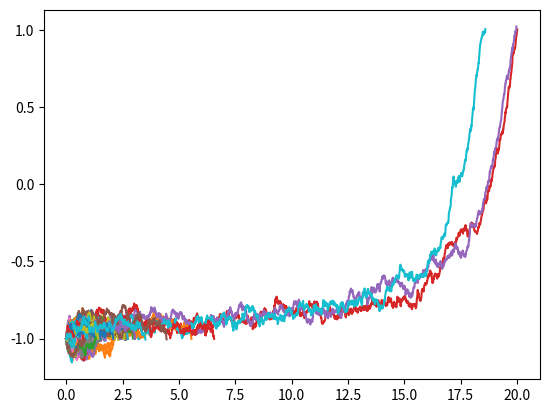

Reproduce this figure in Python.
import numpy as np
import matplotlib.pyplot as plt


class DoubleWell_1D:
    """
    Class implementing the Double-Well model in 1D.
    Note: We simulate trajectories from left to right equilibrium point = from on to off
    """

    def __init__(self, mu : float, noise_factor : float = 0.1, dt : float = 0.01, seed=None):

        self.rng = np.random.Generator(np.random.PCG64(seed))
        self.on = -1.0 #adjust according to position of equilibrium points
        self.off = 1.0 #adjust according to position of equilibrium points
        self.mu = mu
        self.dt = dt
        self.noise_factor = noise_factor


    def is_on(self, traj):
        """
        Checks for on-states in a set of trajectories.
        On-state = left equibrium point of the bistable system

        Parameters
        ----------
        traj : np.array of shape (Number of trajectories, timesteps, 2)

        Returns
        -------
        A np.array of shape (Number of trajectories, timesteps)
        Every on-state is replaced with 1, all other states are replaced with 0

        """
        distance_to_on = traj[..., 1] - self.on
        return distance_to_on <= 0

    def is_off(self, traj):
        """
        Checks for off-states in a set of trajectories.
        Off-state = right equilibrium point of the bistable system

        Parameters
        ----------
        traj : np.array of shape (Number of trajectories, timesteps, 2)

        Returns
        -------
        A np.array of shape (Number of trajectories, timesteps)
        Every off-state is replaced with 1, all other states are replaced with 0

        """
        distance_to_off = traj[..., 1] - self.off
        return distance_to_off >= 0

    def number_of_transitioned_traj(self, traj):
        """
        Returns the number of transitioned trajectories.

        Parameters
        ----------
        traj : shape (Number of trajectories, timesteps, 2)

        Returns
        -------
        int : The number of trajectories that transitioned from on to off.
        """
        sum = np.sum(self.is_off(traj), axis=1)
        transitions = np.sum(sum > 0)
        return transitions

    def potential(self, t, x):
        """
        The potential of the system at a given state.
        """
        return x**4 / 4 - x**2 / 2 - self.mu * x * t

    def force(self, t, x, mu):
        """
        The force of the system at a given state.
        """
        return -(x**3) + x + mu * t

    def euler_maruyama(
        self, t: np.ndarray, x: np.ndarray, dt: float, mu: float, noise_term: np.ndarray
    ):
        """
        Standard Euler-Maruyama integration scheme for the Double-Well model.

        Parameters
        ----------
        t : np.ndarray of shape (N_traj,)
            The current time of all trajectories.
        x : np.ndarray of shape (N_traj,)
            The current position of all trajectories.
        dt : float
            The time step of the integration.
        mu : float
            The coupling parameter of the system.
        noise_term : np.ndarray of shape (N_traj,)
            The noise term to add to the system.

        Returns
        -------
        t_new : np.ndarray of shape (N_traj,)
        x_new : np.ndarray of shape (N_traj,)
        """
        t_new = t + dt
        drift = self.force(t, x, mu) * dt
        x_new = x + drift + noise_term
        return t_new, x_new

    def trajectory_TAMS(
        self,
        N_traj: int,
        T_max: int,
        init_state: np.ndarray,
        return_all = False,
        noise_factor = None,
    ):
        """
        Compute trajectories of the system of fixed length (TAMS) using Euler-Maruyama method.

        Parameters
        ----------
        N_traj : int
            The number of trajectories to compute.
        T_max : int
            The duration these traj should last.
        init_state : state, thus of shape (N_traj, 2)
            The initial conditions for every trajectory.
        return_all : bool
            Whether or not to return every timestep or only full steps. Default: False
        noise_factor : float
            If not provided, the noise factor of the model is used.

        Returns
        -------
        simulated_trajectories : traj of shape (N_traj, T_max, 2)
            The computed trajectories downsampled to model time units.
            
        """
        if noise_factor is None:
            noise_factor = self.noise_factor
        n_steps = int(T_max / self.dt)
        trajectories = np.zeros((N_traj, n_steps, 2))
        t = init_state[:, 0]
        x = init_state[:, 1]
        trajectories[:, 0, 0] = t
        trajectories[:, 0, 1] = x
        noise = noise_factor * self.rng.normal(
            loc=0.0, scale=np.sqrt(self.dt), size=(N_traj, n_steps)
        )
        for i in range(1, n_steps):
            t, x = self.euler_maruyama(t, x, self.dt, self.mu, noise[:, i])
            trajectories[:, i, 0] = t
            trajectories[:, i, 1] = x

        if return_all==False:
            # Downsample the trajectory to return model time units
            i = int(1 / self.dt)
            trajectories = trajectories[:, ::i, :]
        return trajectories
    
    def trajectory_AMS(
            self,
            N_traj: int,
            init_state: np.array,
    ):
        """
        Compute trajectories of the system of variable length (AMS) using Euler-Maruyama method.

        Parameters
        ----------
        N_traj : int
            The number of trajectories to compute.
        init_state : state, thus of shape (N_traj, 2)
            The initial conditions for every trajectory.

        Returns
        -------
        simulated_trajectories : traj of shape (N_traj, time: not fixed, 2)
            The computed trajectories downsampled to model time units.

        """

        traj = []
        traj.append(init_state)
        active_traj = np.arange(N_traj) # Index of the trajectories that are still running
        i = 0
        transitions = 0
        while len(active_traj) > 0:
            noise_term = self.noise_factor * self.rng.normal(loc=0.0, scale=np.sqrt(self.dt), size=len(active_traj))
            t_current, x_current = traj[i][active_traj, 0], traj[i][active_traj, 1]

            t_new, x_new = np.full(N_traj, np.nan), np.full(N_traj, np.nan)
            t_new[active_traj], x_new[active_traj] = self.euler_maruyama(t_current, x_current, self.dt, self.mu, noise_term)
            traj.append(np.stack([t_new, x_new], axis=1))

            back_to_on = ~self.is_on(traj[i][active_traj]) & self.is_on(traj[i+1][active_traj])
            reached_off = self.is_off(traj[i+1][active_traj])
            if np.any(reached_off):
                transitions += np.sum(reached_off)
            active_traj = active_traj[np.flatnonzero(~(back_to_on | reached_off))]  
            i += 1
        
        traj = np.array(traj)
        traj = np.transpose(traj, (1, 0, 2))
        print('Number of trajectories:', traj.shape[0])
        print('Number of simulated timsteps:', traj.shape[1])
        print('Transitioned trajectories:', transitions)
        return traj



        
    
    def get_pullback(self, return_between_equil: bool = False, N_traj=100, T_max=400, t_0=-200):
        '''
        Parameters
        ----------
        return_between_equil: boolean
            If true, returns the pullback trajectory only between t=0 and x>=1.
            Idea: This is the range where we want a score function
            Default: False

        Returns
        -------
        traj: np.array of shape (int(Tmax/dt), 2)
            The estimated pullback trajectory
        '''

        t_init = np.full(N_traj, t_0)
        x_init = np.linspace(-2, 2, N_traj)
        initial_state = np.stack([t_init, x_init], axis=1)
        traj = self.trajectory_TAMS(
            N_traj, T_max, initial_state, return_all=True, noise_factor=0
        ) # noise_factor=0 to get deterministic trajectory & return all timesteps
        traj = np.mean(traj, axis=0)
        if return_between_equil==True:
            mask = (traj[:,0] >= 0) & (traj[:,1] <= 1.0)
            traj = traj[mask]
        self.PB_traj = traj
        return traj



if __name__ == "__main__":

    mu = 0.03
    noise_factor = 0.1
    model = DoubleWell_1D(mu, noise_factor)

    N_traj = 1000
    init_state = np.array([0.0,-1.0])
    init_state = np.tile(init_state, (N_traj,1))
    traj = model.trajectory_AMS(N_traj,init_state)
    fig, ax = plt.subplots()
    for i in range(N_traj):
        ax.plot(traj[i,:,0],traj[i,:,1])
    plt.show()
